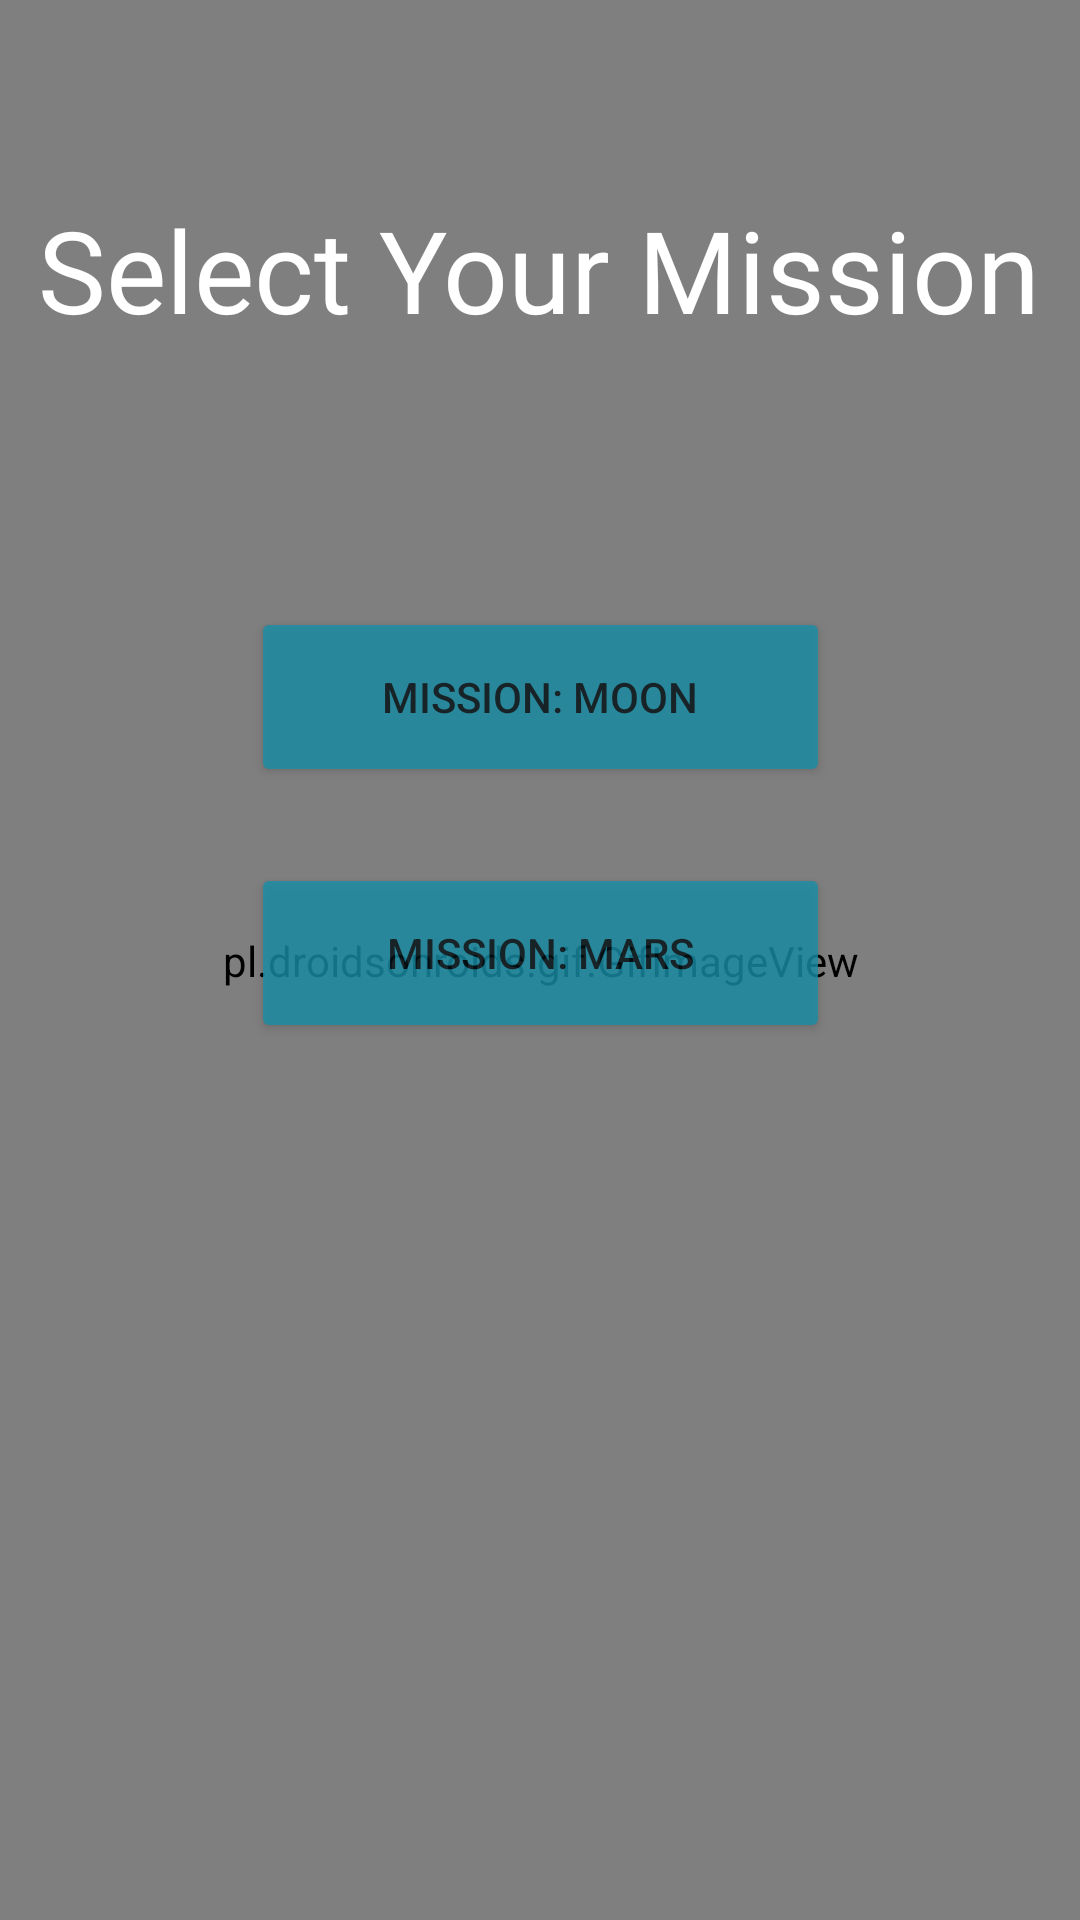

This screen was rendered from an Android layout file. Write that file and the resources it references.
<!-- AndroidManifest.xml: application theme Theme.Nasaspaceapp2021 -->
<!-- res/layout/activity_dashboard.xml -->
<?xml version="1.0" encoding="utf-8"?>
<androidx.constraintlayout.widget.ConstraintLayout xmlns:android="http://schemas.android.com/apk/res/android"
    xmlns:app="http://schemas.android.com/apk/res-auto"
    xmlns:tools="http://schemas.android.com/tools"
    android:layout_width="match_parent"
    android:layout_height="match_parent"
    tools:context=".ui.DashboardActivity">

    <pl.droidsonroids.gif.GifImageView
        android:id="@+id/gifImageView"
        android:layout_width="400dp"
        android:layout_height="734dp"

        android:scaleType="fitXY"
        android:src="@drawable/milkyway"
        app:layout_constraintBottom_toBottomOf="parent"
        app:layout_constraintEnd_toEndOf="parent"
        app:layout_constraintStart_toStartOf="parent"
        app:layout_constraintTop_toTopOf="parent" />

    <TextView
        android:id="@+id/textView2"
        android:layout_width="wrap_content"
        android:layout_height="wrap_content"
        android:gravity="center"
        android:fontFamily="@font/poppins_regular"
        android:text="Select Your Mission"
        android:textSize="38dp"
        android:textColor="@color/white"
        app:layout_constraintBottom_toBottomOf="parent"
        app:layout_constraintEnd_toEndOf="parent"
        app:layout_constraintHorizontal_bias="0.491"
        app:layout_constraintStart_toStartOf="parent"
        app:layout_constraintTop_toTopOf="parent"
        app:layout_constraintVertical_bias="0.109" />

    <Button
        android:id="@+id/btnMoon"
        android:layout_width="193dp"
        android:layout_height="60dp"
        android:alpha="0.8"
        android:backgroundTint="#188FA7"
        android:text="Mission: Moon"
        app:layout_constraintBottom_toBottomOf="parent"
        app:layout_constraintEnd_toEndOf="parent"
        app:layout_constraintStart_toStartOf="parent"
        app:layout_constraintTop_toBottomOf="@+id/textView2"
        app:layout_constraintVertical_bias="0.188" />

    <Button
        android:id="@+id/btnMars"
        android:layout_width="193dp"
        android:layout_height="60dp"
        android:alpha="0.8"
        android:backgroundTint="#188FA7"
        android:text="Mission: Mars"
        app:layout_constraintBottom_toBottomOf="parent"
        app:layout_constraintEnd_toEndOf="parent"
        app:layout_constraintStart_toStartOf="parent"
        app:layout_constraintTop_toBottomOf="@+id/textView2"
        app:layout_constraintVertical_bias="0.371" />
</androidx.constraintlayout.widget.ConstraintLayout>
<!-- resources referenced by this layout -->
<resources>
  <style name="Theme.Nasaspaceapp2021" parent="Theme.MaterialComponents.DayNight.DarkActionBar">
          
          <item name="colorPrimary">@color/purple_500</item>
          <item name="colorPrimaryVariant">@color/purple_700</item>
          <item name="colorOnPrimary">@color/white</item>
          
          <item name="colorSecondary">@color/teal_200</item>
          <item name="colorSecondaryVariant">@color/teal_700</item>
          <item name="colorOnSecondary">@color/black</item>
          
          <item name="android:statusBarColor" tools:targetApi="l">?attr/colorPrimaryVariant</item>
          
      </style>
  <!-- not gathered from this repository: default colours our renderer supplied (Android Studio template values) -->
  <color name="purple_500">#FF6200EE</color>
  <color name="purple_700">#FF3700B3</color>
  <color name="teal_200">#FF03DAC5</color>
  <color name="teal_700">#FF018786</color>
  <color name="black">#FF000000</color>
  <color name="white">#FFFFFFFF</color>
</resources>
